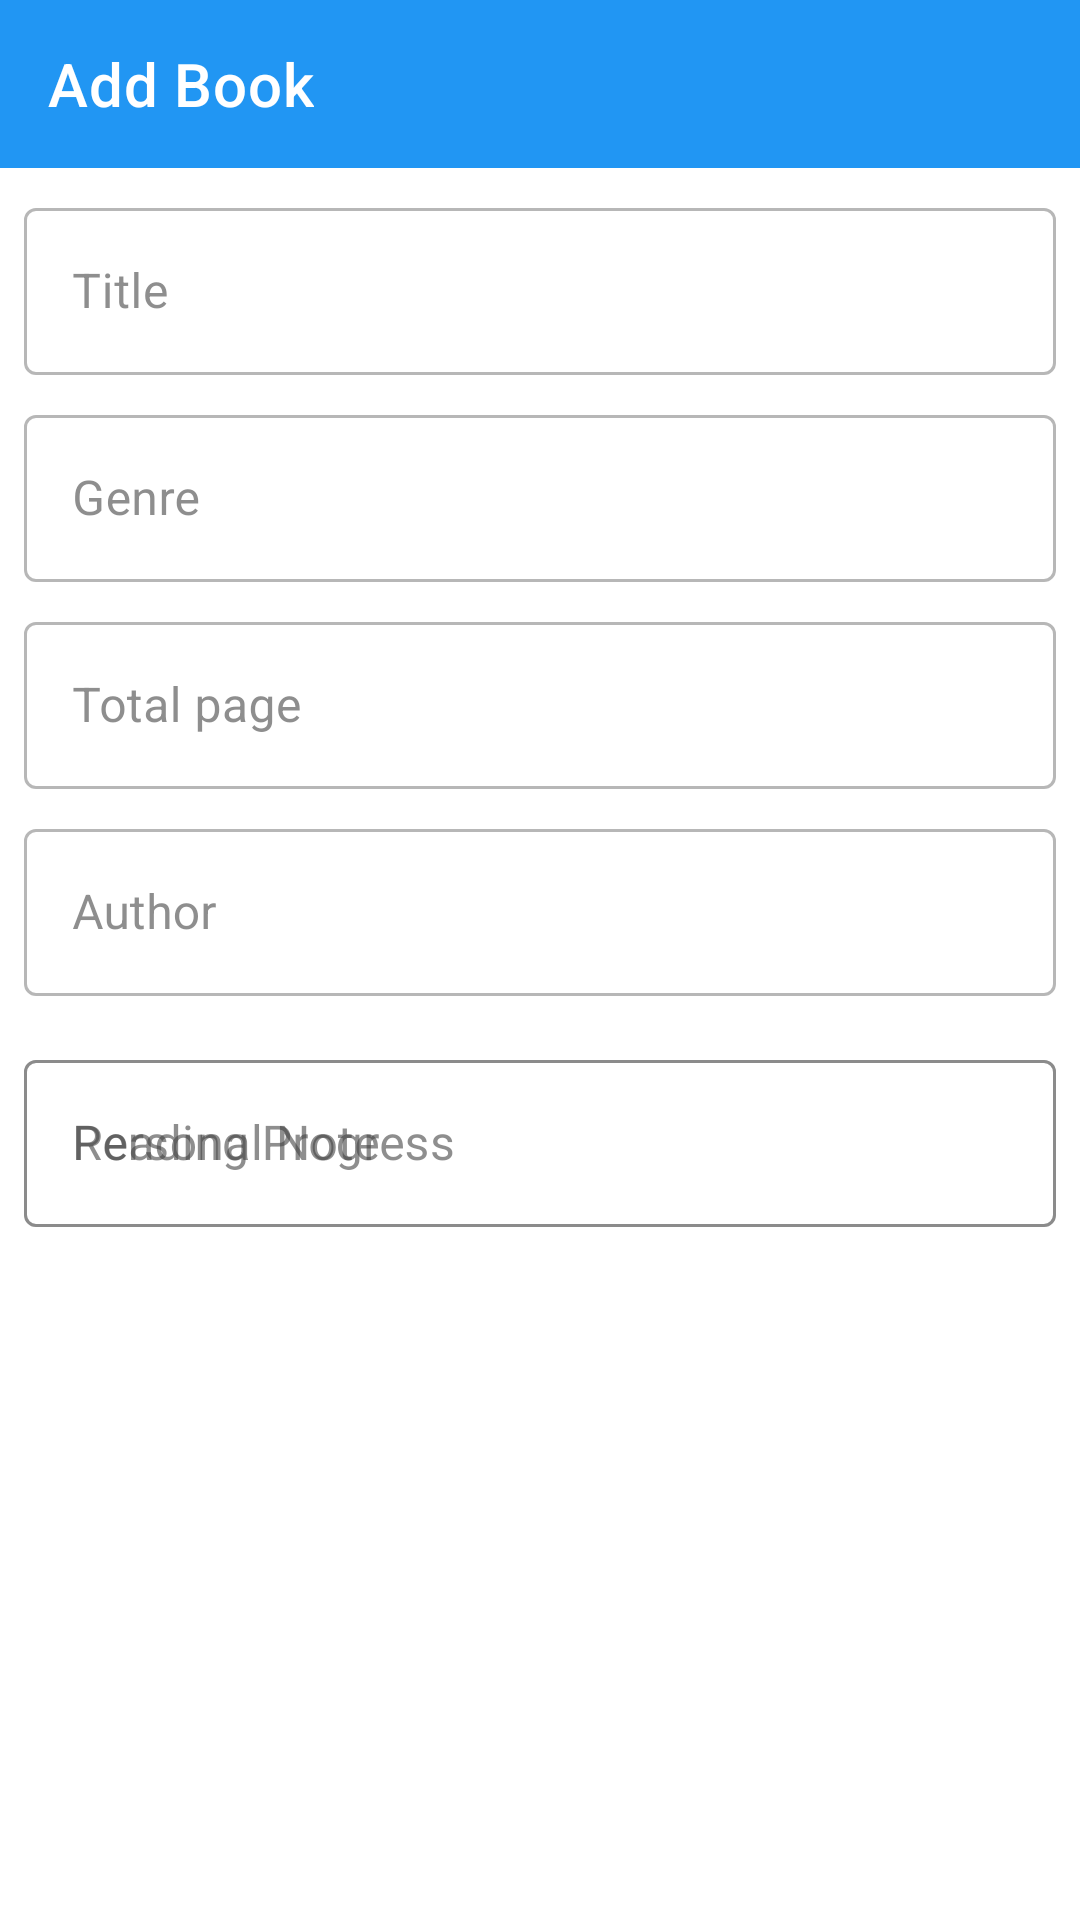

Reconstruct the res/layout file that produces this screen, plus the resources it refers to.
<!-- AndroidManifest.xml: activity theme Theme.BookReadTracker.NoActionBar -->
<!-- res/layout/activity_add_book.xml -->
<?xml version="1.0" encoding="utf-8"?>
<androidx.constraintlayout.widget.ConstraintLayout xmlns:android="http://schemas.android.com/apk/res/android"
    xmlns:app="http://schemas.android.com/apk/res-auto"
    xmlns:tools="http://schemas.android.com/tools"
    android:id="@+id/vg_addBookActivity"
    android:layout_width="match_parent"
    android:layout_height="match_parent"
    tools:context=".ui.add.AddBookActivity">

    <com.google.android.material.appbar.AppBarLayout
        android:id="@+id/appbar_addBookActivity"
        android:layout_width="match_parent"
        android:layout_height="wrap_content"
        app:layout_constraintTop_toTopOf="parent"
        app:layout_constraintStart_toStartOf="parent"
        app:layout_constraintEnd_toEndOf="parent"
        android:theme="@style/Theme.BookReadTracker.AppBarOverlay">
        
        <androidx.appcompat.widget.Toolbar
            android:id="@+id/toolbar_addBookActivity"
            app:title="@string/title_activity_add"
            android:layout_width="match_parent"
            android:layout_height="?attr/actionBarSize"
            app:popupTheme="@style/Theme.BookReadTracker.PopupOverlay"/>
    </com.google.android.material.appbar.AppBarLayout>

    <com.google.android.material.textfield.TextInputLayout
        android:id="@+id/til_title_add"
        android:layout_width="match_parent"
        android:layout_height="wrap_content"
        android:layout_margin="8dp"
        android:hint="@string/book_title_hint"
        app:layout_constraintTop_toBottomOf="@id/appbar_addBookActivity"
        app:layout_constraintStart_toStartOf="parent"
        app:layout_constraintEnd_toEndOf="parent"
        style="@style/Widget.MaterialComponents.TextInputLayout.OutlinedBox">

        <com.google.android.material.textfield.TextInputEditText
            android:id="@+id/tiet_title_add"
            android:layout_width="match_parent"
            android:layout_height="wrap_content"/>
    </com.google.android.material.textfield.TextInputLayout>

    <com.google.android.material.textfield.TextInputLayout
        android:id="@+id/til_genre_add"
        android:layout_width="match_parent"
        android:layout_height="wrap_content"
        android:layout_margin="8dp"
        android:hint="@string/book_genre_hint"
        app:layout_constraintTop_toBottomOf="@id/til_title_add"
        app:layout_constraintStart_toStartOf="parent"
        app:layout_constraintEnd_toEndOf="parent"
        style="@style/Widget.MaterialComponents.TextInputLayout.OutlinedBox">

        <com.google.android.material.textfield.TextInputEditText
            android:id="@+id/tiet_genre_add"
            android:layout_width="match_parent"
            android:layout_height="wrap_content"/>
    </com.google.android.material.textfield.TextInputLayout>

    <com.google.android.material.textfield.TextInputLayout
        android:id="@+id/til_totalPage_add"
        android:layout_width="match_parent"
        android:layout_height="wrap_content"
        android:layout_margin="8dp"
        android:hint="@string/book_totalPage_hint"
        app:layout_constraintTop_toBottomOf="@id/til_genre_add"
        app:layout_constraintStart_toStartOf="parent"
        app:layout_constraintEnd_toEndOf="parent"
        style="@style/Widget.MaterialComponents.TextInputLayout.OutlinedBox">

        <com.google.android.material.textfield.TextInputEditText
            android:id="@+id/tiet_totalPage_add"
            android:layout_width="match_parent"
            android:layout_height="wrap_content"
            android:inputType="number"/>
    </com.google.android.material.textfield.TextInputLayout>

    <com.google.android.material.textfield.TextInputLayout
        android:id="@+id/til_author_add"
        android:layout_width="match_parent"
        android:layout_height="wrap_content"
        android:layout_margin="8dp"
        android:hint="@string/book_author_hint"
        app:layout_constraintTop_toBottomOf="@id/til_totalPage_add"
        app:layout_constraintStart_toStartOf="parent"
        app:layout_constraintEnd_toEndOf="parent"
        style="@style/Widget.MaterialComponents.TextInputLayout.OutlinedBox">

        <com.google.android.material.textfield.TextInputEditText
            android:id="@+id/tiet_author_add"
            android:layout_width="match_parent"
            android:layout_height="wrap_content"/>
    </com.google.android.material.textfield.TextInputLayout>

    <Spinner
        android:id="@+id/spinner_status_add"
        android:layout_width="match_parent"
        android:layout_height="wrap_content"
        android:layout_margin="8dp"
        android:paddingBottom="0dp"
        app:layout_constraintTop_toBottomOf="@+id/til_author_add"
        app:layout_constraintStart_toStartOf="parent"
        app:layout_constraintEnd_toEndOf="parent"
        android:background="@drawable/background_spinner"/>

    <com.google.android.material.textfield.TextInputLayout
        android:id="@+id/til_readingProgress_add"
        android:layout_width="match_parent"
        android:layout_height="wrap_content"
        android:layout_margin="8dp"
        android:hint="@string/book_readingProgress_hint"
        app:layout_constraintTop_toBottomOf="@id/spinner_status_add"
        app:layout_constraintStart_toStartOf="parent"
        app:layout_constraintEnd_toEndOf="parent"
        style="@style/Widget.MaterialComponents.TextInputLayout.OutlinedBox">

        <com.google.android.material.textfield.TextInputEditText
            android:id="@+id/tiet_readingProgress_add"
            android:layout_width="match_parent"
            android:layout_height="wrap_content"
            android:inputType="number"/>
    </com.google.android.material.textfield.TextInputLayout>

    <com.google.android.material.textfield.TextInputLayout
        android:id="@+id/til_personalNote_add"
        android:layout_width="match_parent"
        android:layout_height="wrap_content"
        android:layout_margin="8dp"
        android:hint="@string/book_personalNote_hint"
        app:layout_constraintTop_toBottomOf="@id/spinner_status_add"
        app:layout_constraintStart_toStartOf="parent"
        app:layout_constraintEnd_toEndOf="parent"
        style="@style/Widget.MaterialComponents.TextInputLayout.OutlinedBox">

        <com.google.android.material.textfield.TextInputEditText
            android:id="@+id/tiet_personalNote_add"
            android:layout_width="match_parent"
            android:layout_height="wrap_content"/>
    </com.google.android.material.textfield.TextInputLayout>

</androidx.constraintlayout.widget.ConstraintLayout>
<!-- resources referenced by this layout -->
<resources>
  <!-- drawable background_spinner (drawable) -->
  <?xml version="1.0" encoding="utf-8"?>
  <selector xmlns:android="http://schemas.android.com/apk/res/android">
      <item><layer-list>
          <item>
              <shape>
                  <solid
                      android:color="@android:color/transparent">
                  </solid>
  
                  <corners android:radius="3dp" />
  
                  <padding
                      android:bottom="12dp"
                      android:left="10dp"
                      android:right="10dp"
                      android:top="12dp" />
                  <stroke
                      android:width="1dp"
                      android:color="@android:color/darker_gray"/>
              </shape>
          </item>
          <item
              android:gravity="bottom|right"
              android:drawable="@drawable/ic_baseline_arrow_drop_down_24" />
      </layer-list></item>
  </selector>
  <string name="book_author_hint">Author</string>
  <string name="book_genre_hint">Genre</string>
  <string name="book_personalNote_hint">Personal Note</string>
  <string name="book_readingProgress_hint">Reading Progress</string>
  <string name="book_title_hint">Title</string>
  <string name="book_totalPage_hint">Total page</string>
  <string name="title_activity_add">Add Book</string>
  <style name="Theme.BookReadTracker.AppBarOverlay" parent="ThemeOverlay.AppCompat.Dark.ActionBar" />
  <style name="Theme.BookReadTracker.PopupOverlay" parent="ThemeOverlay.AppCompat.Light" />
  <style name="Theme.BookReadTracker.NoActionBar">
          <item name="windowActionBar">false</item>
          <item name="windowNoTitle">true</item>
      </style>
</resources>
